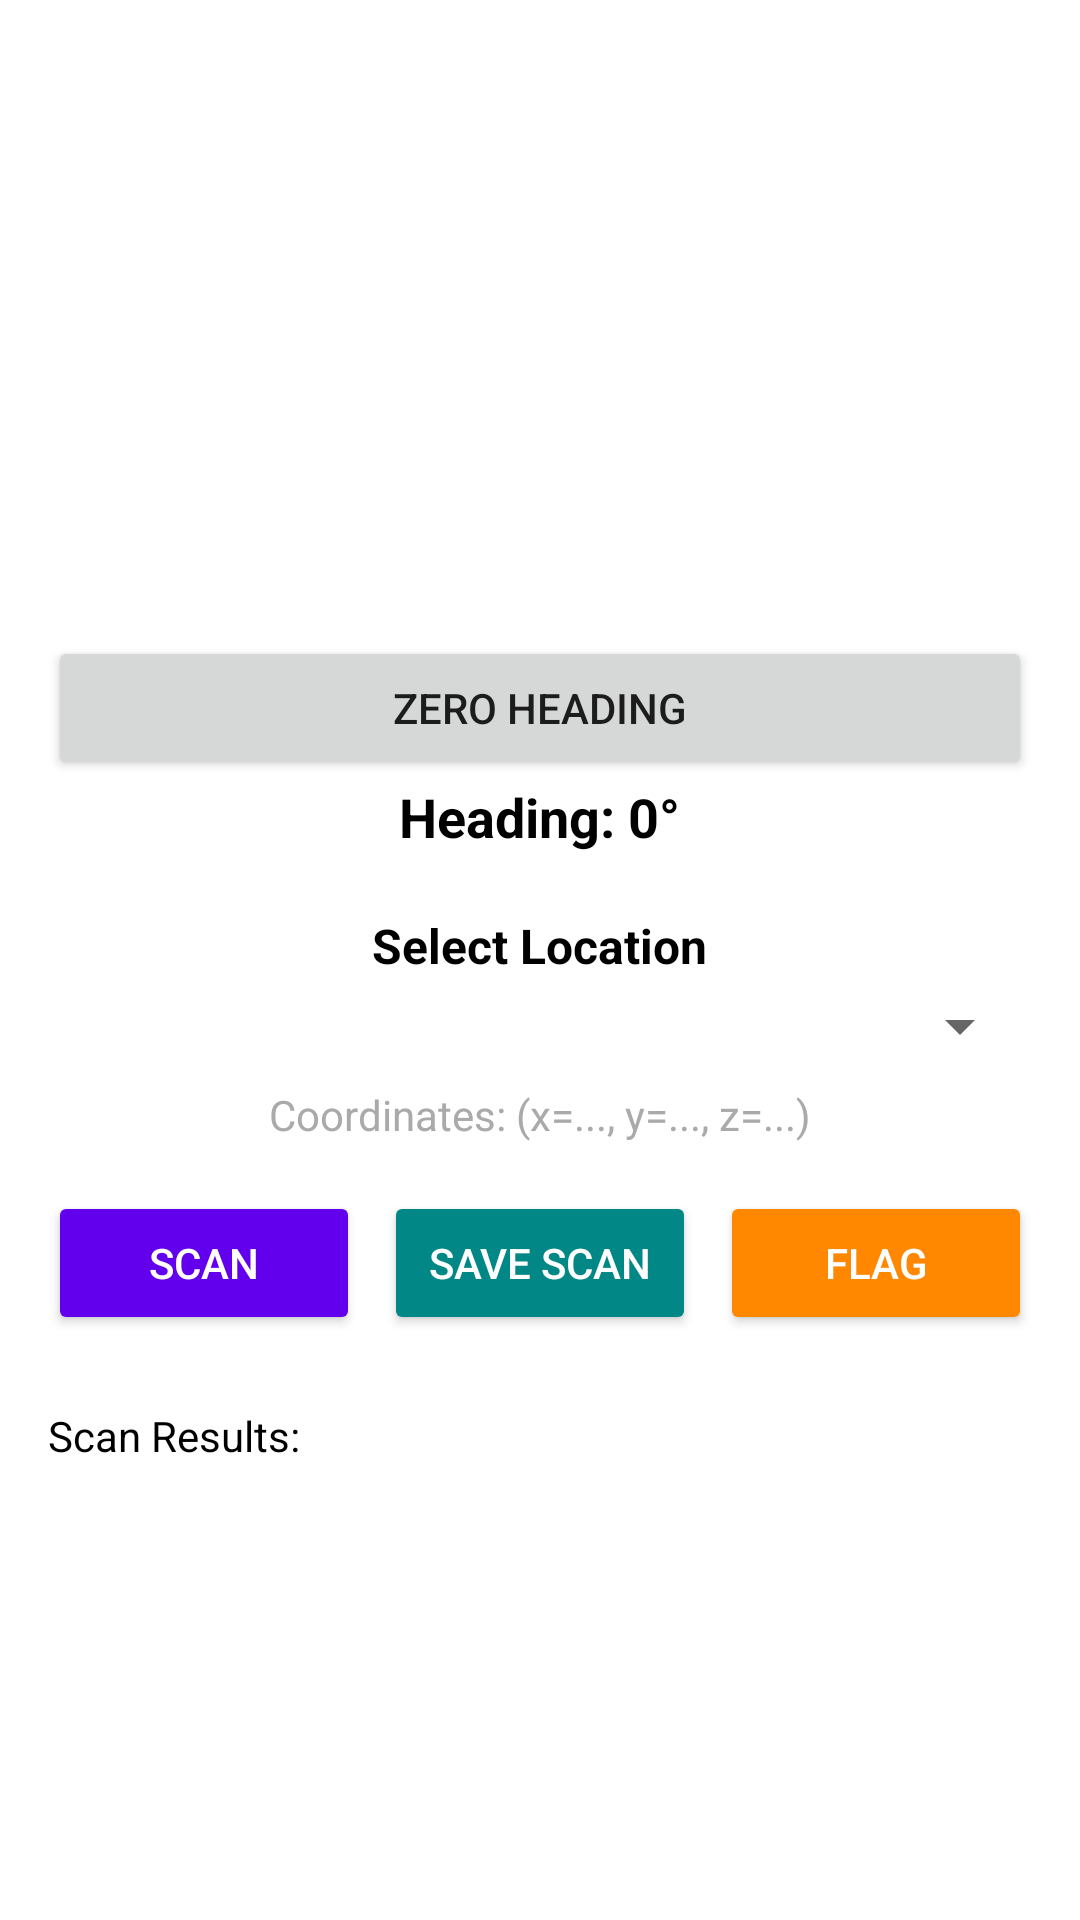

This screen was rendered from an Android layout file. Write that file and the resources it references.
<!-- AndroidManifest.xml: application theme Theme.IPSHelper -->
<!-- res/layout/fragment_scan.xml -->
<?xml version="1.0" encoding="utf-8"?>
<ScrollView xmlns:android="http://schemas.android.com/apk/res/android"
    android:layout_width="match_parent"
    android:layout_height="match_parent"
    android:fillViewport="true"
    android:background="@android:color/white">

    <LinearLayout
        android:layout_width="match_parent"
        android:layout_height="wrap_content"
        android:orientation="vertical"
        android:padding="16dp"
        android:gravity="center_horizontal">

        
        <LinearLayout
            android:layout_width="match_parent"
            android:layout_height="wrap_content"
            android:orientation="vertical"
            android:gravity="center"
            android:layout_marginBottom="20dp">

            <ImageView
                android:id="@+id/compassImage"
                android:layout_width="180dp"
                android:layout_height="180dp"
                android:src="@drawable/ic_compass"
                android:contentDescription="Compass"
                android:rotation="0"
                android:layout_marginBottom="8dp" />

            <Button
                android:id="@+id/btnZeroHeading"
                android:layout_width="match_parent"
                android:layout_height="wrap_content"
                android:text="Zero Heading"
                android:layout_marginTop="8dp" />


            <TextView
                android:id="@+id/txtHeading"
                android:layout_width="wrap_content"
                android:layout_height="wrap_content"
                android:text="Heading: 0°"
                android:textSize="18sp"
                android:textStyle="bold"
                android:textColor="@android:color/black" />
        </LinearLayout>

        
        <TextView
            android:layout_width="wrap_content"
            android:layout_height="wrap_content"
            android:text="Select Location"
            android:textStyle="bold"
            android:textColor="@android:color/black"
            android:textSize="16sp"
            android:layout_marginBottom="4dp" />

        <Spinner
            android:id="@+id/spinnerLabels"
            android:layout_width="match_parent"
            android:layout_height="wrap_content"
            android:layout_marginBottom="8dp" />

        <TextView
            android:id="@+id/txtCoords"
            android:layout_width="wrap_content"
            android:layout_height="wrap_content"
            android:text="Coordinates: (x=..., y=..., z=...)"
            android:textSize="14sp"
            android:textColor="@android:color/darker_gray"
            android:layout_marginBottom="16dp" />

        
        <LinearLayout
            android:layout_width="match_parent"
            android:layout_height="wrap_content"
            android:orientation="horizontal"
            android:gravity="center"
            android:layout_marginBottom="16dp">

            <Button
                android:id="@+id/btnScan"
                android:layout_width="0dp"
                android:layout_height="wrap_content"
                android:layout_weight="1"
                android:text="Scan"
                android:backgroundTint="@color/purple_500"
                android:textColor="@android:color/white" />

            <Button
                android:id="@+id/btnSaveScan"
                android:layout_width="0dp"
                android:layout_height="wrap_content"
                android:layout_weight="1"
                android:layout_marginStart="8dp"
                android:text="Save Scan"
                android:backgroundTint="@color/teal_700"
                android:textColor="@android:color/white" />

            <Button
                android:id="@+id/btnFlag"
                android:layout_width="0dp"
                android:layout_height="wrap_content"
                android:layout_weight="1"
                android:layout_marginStart="8dp"
                android:text="Flag"
                android:backgroundTint="@android:color/holo_orange_dark"
                android:textColor="@android:color/white" />
        </LinearLayout>

        
        <TextView
            android:id="@+id/txtResults"
            android:layout_width="match_parent"
            android:layout_height="wrap_content"
            android:layout_marginTop="8dp"
            android:text="Scan Results:"
            android:textSize="14sp"
            android:textColor="@android:color/black" />

    </LinearLayout>
</ScrollView>
<!-- resources referenced by this layout -->
<resources>
  <style name="Theme.IPSHelper" parent="Theme.MaterialComponents.DayNight.DarkActionBar">
          
          <item name="colorPrimary">@color/purple_500</item>
          <item name="colorPrimaryVariant">@color/purple_700</item>
          <item name="colorOnPrimary">@color/white</item>
          
          <item name="colorSecondary">@color/teal_200</item>
          <item name="colorSecondaryVariant">@color/teal_700</item>
          <item name="colorOnSecondary">@color/black</item>
      </style>
  <!-- not gathered from this repository: default colours our renderer supplied (Android Studio template values) -->
  <color name="purple_500">#FF6200EE</color>
  <color name="purple_700">#FF3700B3</color>
  <color name="teal_200">#FF03DAC5</color>
  <color name="teal_700">#FF018786</color>
  <color name="black">#FF000000</color>
  <color name="white">#FFFFFFFF</color>
</resources>
